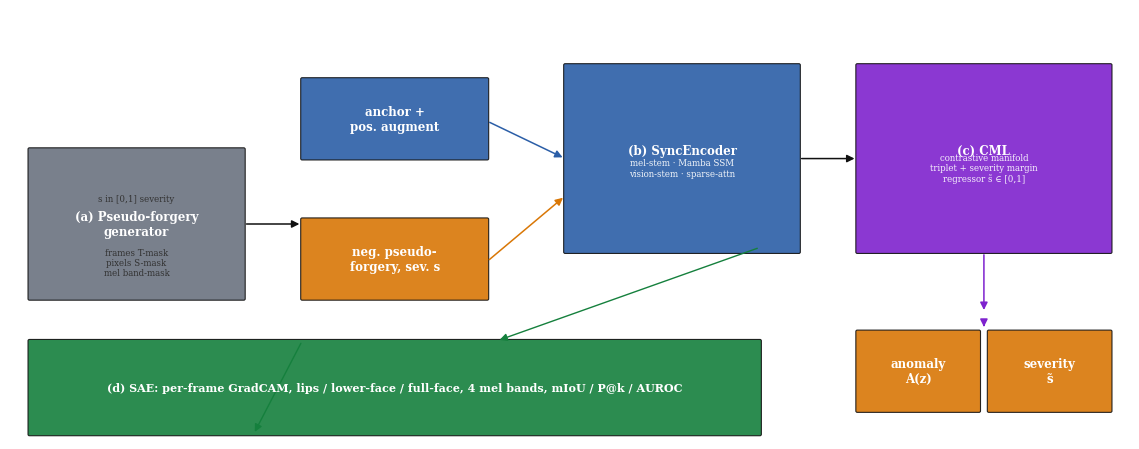

Generate this figure with matplotlib:
"""Generate figures for the SyncTrace manuscript (matplotlib, no external deps)."""
import matplotlib
matplotlib.use("Agg")
import matplotlib.pyplot as plt
import matplotlib.patches as mpatches
from matplotlib.patches import FancyArrowPatch, FancyBboxPatch

plt.rcParams.update({
    "font.family": "serif",
    "font.size": 10,
    "axes.edgecolor": "#333",
})

BLUE = "#2b5ea7"
ORANGE = "#d97706"
GREEN = "#15803d"
PURPLE = "#7e22ce"
GRAY = "#6b7280"


def box(ax, x, y, w, h, label, color, fs=8.5, sub=None):
    p = FancyBboxPatch((x, y), w, h, boxstyle="round,pad=0.015",
                       facecolor=color, edgecolor="#111", linewidth=0.8, alpha=0.9)
    ax.add_patch(p)
    ax.text(x + w / 2, y + h / 2 + (0.09 if sub else 0), label,
            ha="center", va="center", fontsize=fs, color="white", weight="bold")
    if sub:
        ax.text(x + w / 2, y + h / 2 - 0.10, sub, ha="center", va="center",
                fontsize=6.2, color="white", alpha=0.92)


def arrow(ax, x1, y1, x2, y2, color="#111", lw=1.1):
    a = FancyArrowPatch((x1, y1), (x2, y2), arrowstyle="-|>",
                        mutation_scale=11, linewidth=lw, color=color)
    ax.add_patch(a)


# ----------------------------------------------------------------------------
# Figure: pipeline overview
# ----------------------------------------------------------------------------
fig, ax = plt.subplots(figsize=(11.5, 4.6))
ax.set_xlim(0, 11.5)
ax.set_ylim(0, 4.6)
ax.axis("off")

# --- A: pseudo-forgery generator ---
box(ax, 0.2, 1.5, 2.2, 1.6, "(a) Pseudo-forgery\ngenerator", GRAY)
ax.text(1.3, 2.55, "s in [0,1] severity", ha="center", fontsize=6.2, color="#333")
ax.text(1.3, 1.75, "frames T-mask\npixels S-mask\nmel band-mask", ha="center",
        fontsize=6.2, color="#333")
arrow(ax, 2.4, 2.3, 3.0, 2.3)

# --- B: training batch ---
box(ax, 3.0, 3.0, 1.9, 0.85, "anchor +\npos. augment", BLUE)
box(ax, 3.0, 1.5, 1.9, 0.85, "neg. pseudo-\nforgery, sev. s", ORANGE)
arrow(ax, 4.9, 3.4, 5.7, 3.0, color=BLUE)
arrow(ax, 4.9, 1.9, 5.7, 2.6, color=ORANGE)

# --- C: SyncEncoder ---
box(ax, 5.7, 2.0, 2.4, 2.0, "(b) SyncEncoder", BLUE, sub="mel-stem · Mamba SSM\nvision-stem · sparse-attn")
arrow(ax, 8.1, 3.0, 8.7, 3.0)

# --- D: CML ---
box(ax, 8.7, 2.0, 2.6, 2.0, "(c) CML", PURPLE,
    sub="contrastive manifold\ntriplet + severity margin\nregressor s̃ ∈ [0,1]")
arrow(ax, 10.0, 2.0, 10.0, 1.35, color=PURPLE)

# --- outputs ---
box(ax, 8.7, 0.3, 1.25, 0.85, "anomaly\nA(z)", ORANGE)
box(ax, 10.05, 0.3, 1.25, 0.85, "severity\ns̃", ORANGE)
arrow(ax, 10.0, 1.25, 10.0, 1.17, color=PURPLE)

# --- E: SAE (below) ---
box(ax, 0.2, 0.05, 7.5, 1.0,
    "(d) SAE: per-frame GradCAM, lips / lower-face / full-face, 4 mel bands, mIoU / P@k / AUROC",
    GREEN, fs=8)
arrow(ax, 7.7, 2.05, 5.0, 1.05, color=GREEN, lw=1.0)
arrow(ax, 3.0, 1.05, 2.5, 0.05, color=GREEN, lw=1.0)

fig.tight_layout()
fig.savefig("fig_pipeline.png", dpi=200, bbox_inches="tight")
plt.close(fig)
print("fig_pipeline.png saved")
